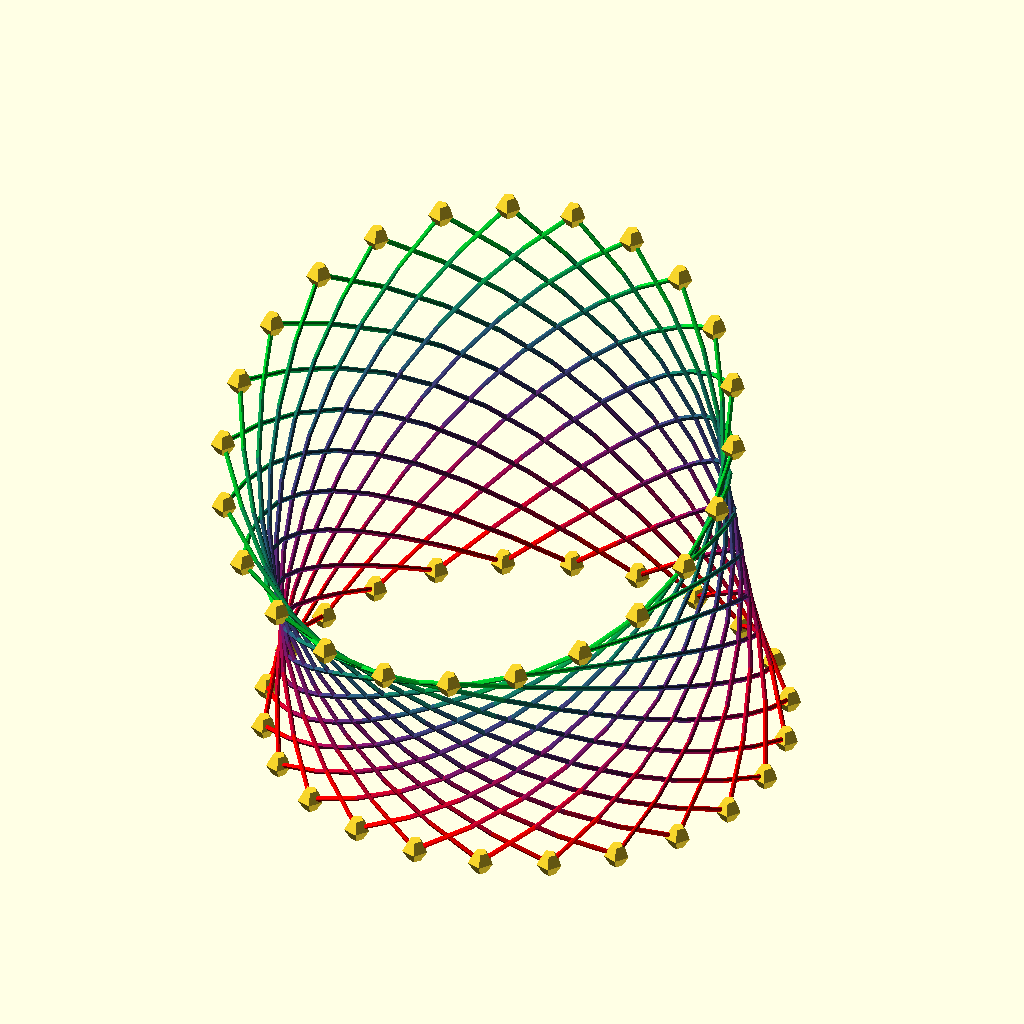
Cell 1 — every parameter at its default value.
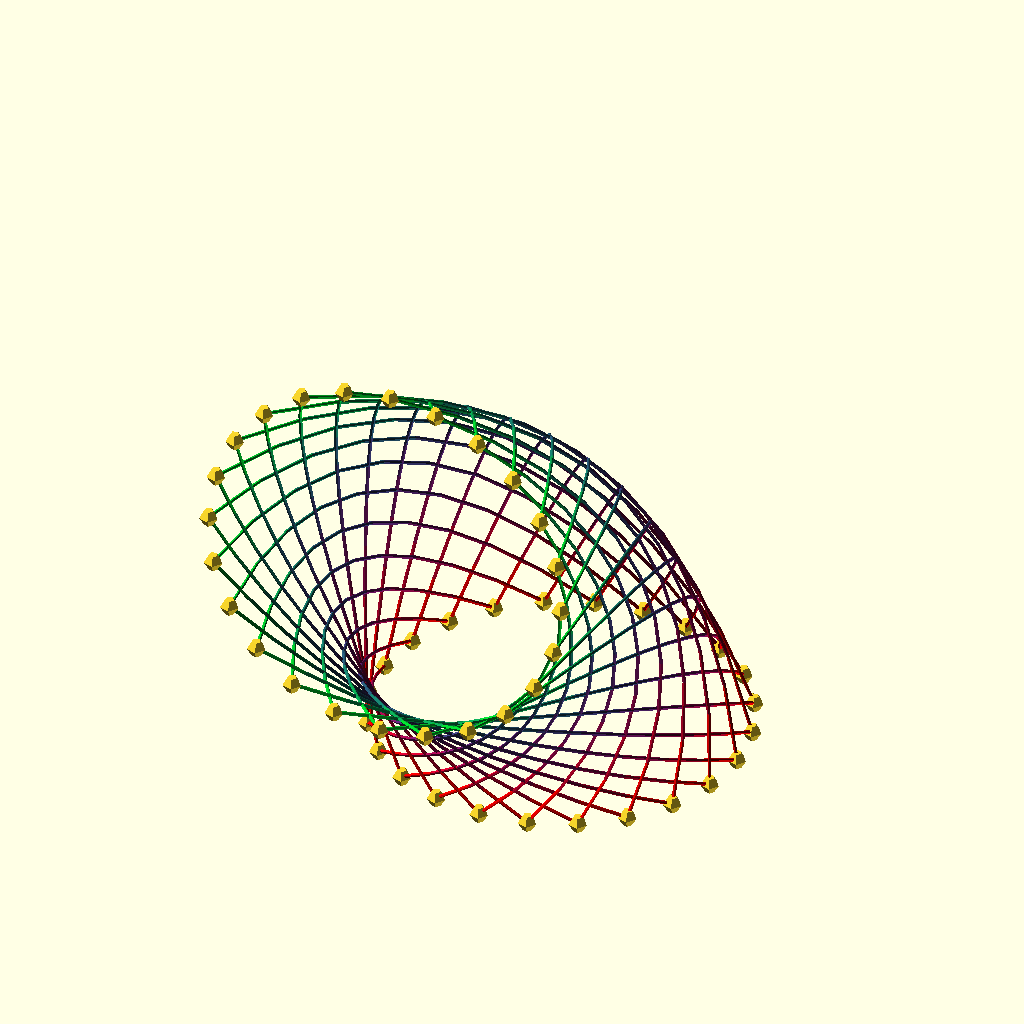
Cell 2: the same model with h = 31.414.
All cells are drawn from the same view direction (rotation 55°, 0°, 25°, orthographic, colour scheme Cornfield), but the view is re-fitted for each cell, so position and scale can differ between cells as well as the parameter.
OpenSCAD source file attic/2019/Masha/cagebend.scad:
a=translatePoint(makeRing(10,24),[0,-0,0]);
cp=translatePoint(makeRing(12.7,24),[0,-0,0]);
angl= rnd()*90;
echo(angl);
angl2=0;
 h=15.707;
b=rotateOnX(translatePoint(rotateOnX(rotateOnZ(a,120),angl/2),[0,-0,h]),angl/2);
c=rotateOnX(translatePoint(rotateOnX(rotateOnZ(cp,60),angl/4),[0,-0,h/2]),angl/4);

 b2=rotateOnX(translatePoint(rotateOnX(rotateOnZ(a,-120),angl/2),[0,-0,h]),angl/2);
c2=rotateOnX(translatePoint(rotateOnX(rotateOnZ(cp,-60),angl/4),[0,-0,h/2]),angl/4);
 

 for(i=[0:len(a)-1])
    { 
        bex( 
        [  a[i].x,a[i].y,a[i].z,0.1,[1,0,0]],
        [  c[i].x,c[i].y,c[i].z,0.1,[0,0,1]],
        [  b[i].x,b[i].y,b[i].z,0.1,[0,1,0]],
        0.1);
     
    
        }
 for(i=[0:len(a)-1])
    { 
        bex( 
        [  a[i].x,a[i].y,a[i].z,0.1,[1,0,0]],
        [  c2[i].x,c2[i].y,c2[i].z,0.1,[0,0,1]],
        [  b2[i].x,b2[i].y,b2[i].z,0.1,[0,1,0]],
        0.1);
     
    
        }
 dotplot (a,0.5);
 dotplot (b,0.5);
//dotplot (c,0.5);
module bex(a,b,c,r)
     {l=[for(i=[0:1/10:1.05])  lerp(lerp(a,b,i),lerp(b,c,i),i)];
         polyline_open(l );
            
            
            }
        
        
module cloud(p)
{
    hull()    polyhedron(p,[[each[0:len(p)-1]]]);
    }
function join3loops(l1,l2,l3)=
[]

;


function makeRing(r,n=20)=
[for(i=[0:360/n:360])[sin(i)*r,cos(i)*r,0] ]

;

function rotateOnZ(l,angle)=
[for(p=l)rotatePointOnZ(p,angle)]
;
function rotateOnY(l,angle)=
[for(p=l)rotatePointOnY(p,angle)]
;function rotateOnX(l,angle)=
[for(p=l)rotatePointOnX(p,angle)]
;
function translatePoint(l,t)=
[for(i=l)i+t]
;
function rotatePointOnZ(p,angle)
 = 
    let(cosa = cos(angle), sina = sin(angle))
    [
        p.x * cosa - p.y * sina,
        p.x * sina + p.y * cosa,
        p.z
    ];
function rotatePointOnX(p,angle)
 = 
    let(cosa = cos(angle), sina = sin(angle))
    [   p.x,
        p.y * cosa - p.z * sina,
        p.y * sina + p.z * cosa,
   
    ];
function rotatePointOnY(p,angle)
 = 
    let(cosa = cos(angle), sina = sin(angle))
    [   p.x * cosa - p.z * sina,
        p.y ,
        p.x * sina + p.z * cosa,
   
    ];
function wrapi(x,tak) =  ((x  % tak) + tak) % tak; // wraps index 0 - x 
 function wrap(x,x_max=1,x_min=0) =

 (((x - x_min) % (x_max - x_min)) + (x_max - x_min)) % (x_max - x_min) + x_min; // wraps numbers 



module polyline(p,r) {for(i=[0:max(0,len(p)-2)]) line(p[i],p[wrap(i+1,len(p) )],r);}
module dotplot(p,r) {for(i=p)translate(i)sphere(r);}
module polyline_open(p) {
     if (len(p)-1>1)
     for(i=[0:max(0,len(p)-2)])line(p[i],p[   i+1]);
} // polyline plotter

module line(p1,p2 ,width=2) 
{ // single line plotter
    color(p1[4])
hull() {
translate(v3(p1)) sphere(p1[3]);
translate(v3(p2)) sphere(p2[3]);
}
}


function dot(v1,v2) = v1[0]* v2[0]+ v1[1]* v2[1]+ v1[2]* v2[2];
function dot4(v1,v2) = v1[0]* v2[0]+ v1[1]* v2[1]+ v1[2]* v2[2]+ v1[3]* v2[3];

function point2plane(p,o,n) =
let (v = o - p) p + (n * (v.x * n.x + v.y * n.y + v.z * n.z)); //proj ap to a plane
function dist_point2plane(p,o,n) =
let (v = p-o) ( (v.x * n.x + v.y * n.y + v.z * n.z)); //proj ap to a plane


function v3(p) = [p.x,p.y,p.z]; // vec3 formatter
function rev(v) = [for (i = [len(v) - 1: -1: 0]) v[i]];
function avrg(l) = len(l) > 1 ? addl(l) / (len(l)) : l;
function avrgp(l) = len(l) > 1 ? addlp(l) / (len(l)) : l;
function addlp(v,i=0,r=[0,0,0]) = i<len(v) ? addlp(v,i+1,r+v[i]) : r;
function lerp(start,end,bias) = (end * bias + start * (1 - bias));
function un(v)=assert (is_list(v)) v/max(norm(v),1e-64) ;
function rndc(a = 1,b = 0,s = [])=[rnd(a,b,s),rnd(a,b,s),rnd(a,b,s)];
function rnd(a = 1,b = 0,s = []) =
s == []?(rands(min(a,b),max(a,b),1)[0]) :(rands(min(a,b),max(a,b),1,s)[0]);
function angle (a,b)=atan2(sqrt((cross(a,b)*cross(a,b))),(a* b));

function rotatePointsAxis(points,axis,angle)=[let(i=points)rotateAxis(i,axis,angle)];
 function rotateAxis(point,axis,angle)=RotateQuat(BuildQuat(axis,angle), point);

function  /*vec4*/  NormQuat(/*vec4*/q)=
 let(     lenSQ =  dot4(q, q),     invLenSQ = 1./lenSQ)     q*invLenSQ;
 

function /*vec4*/ BuildQuat(/*vec3*/  axis,   angle)= 
     NormQuat(concat(axis *sin(angle*0.5),[ cos(angle*0.5)]));


 function /*vec3*/RotateQuat(/*vec4*/q, /*vec3*/v)=
let(    /*vec3*/ t = 2.*cross([q.x,q.y,q.z], v)     )    v + q[3]*t + cross([q.x,q.y,q.z], t);
Parameter table extracted from the source (name, type, default, range or options):
angl2: number, default 0
h: number, default 15.707
